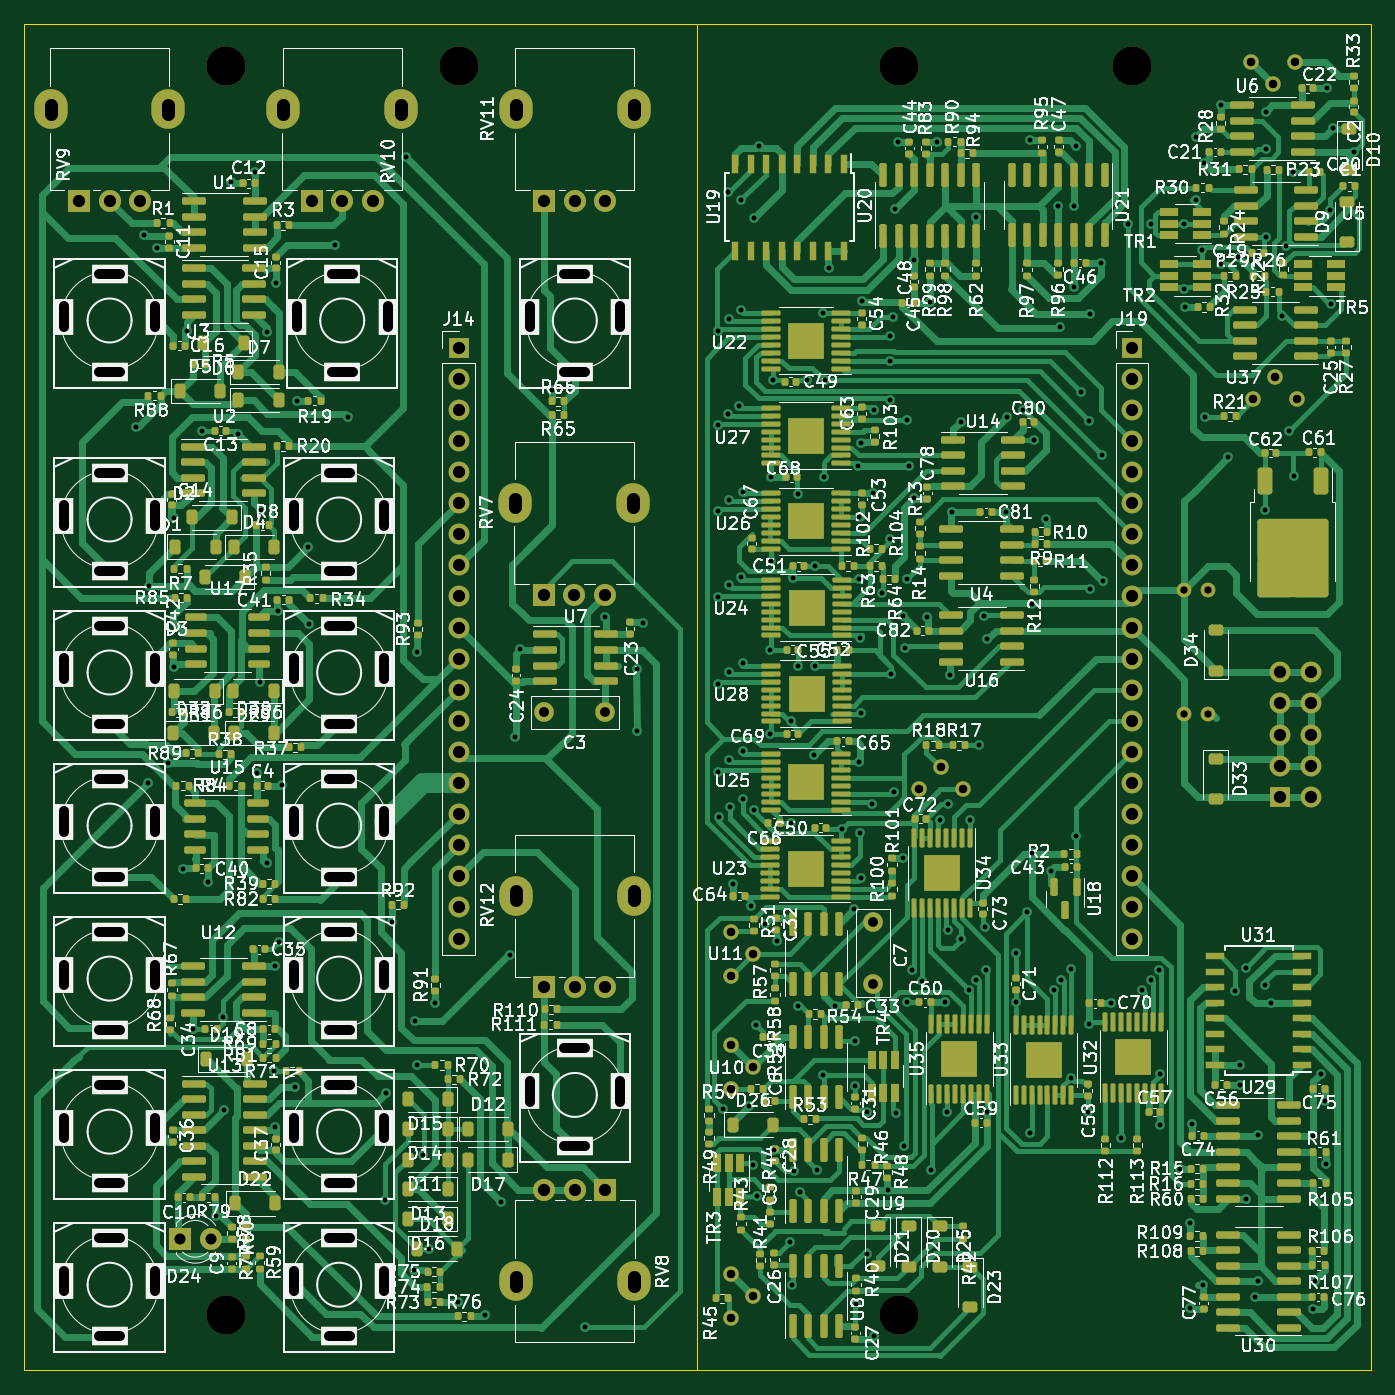
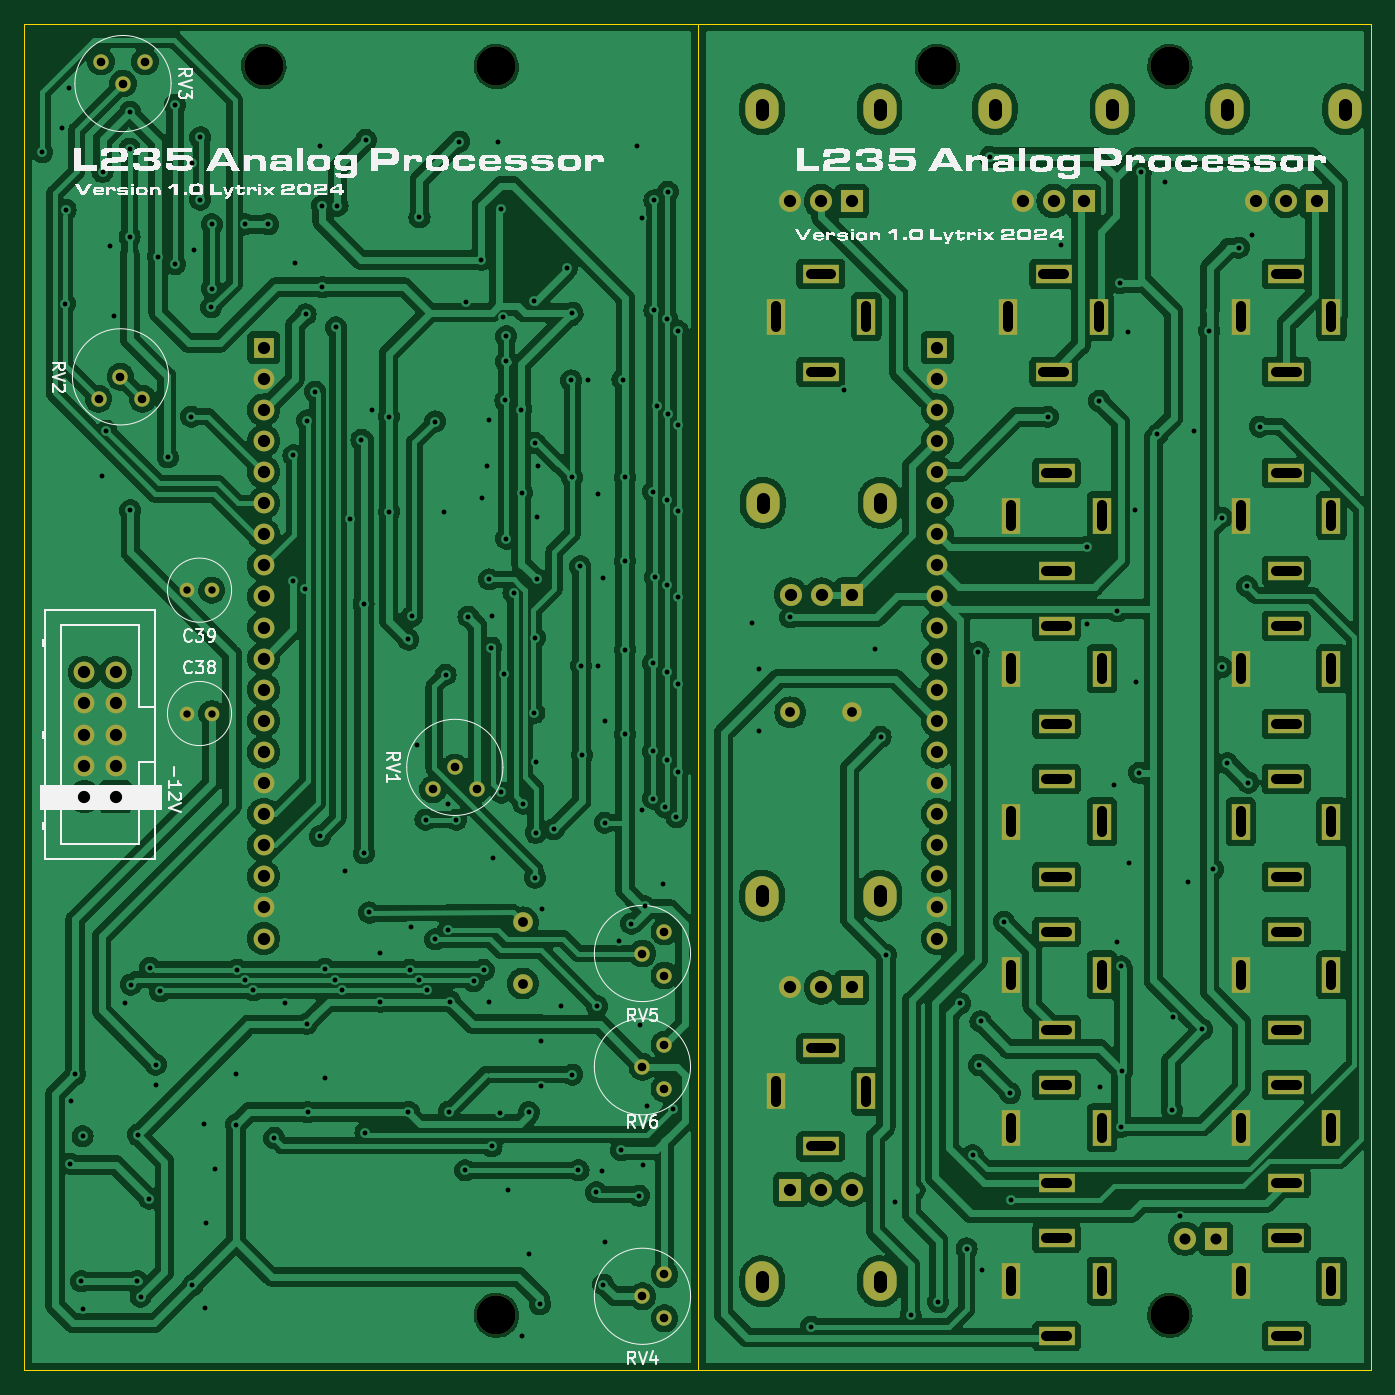
Circuit board: 11 layer files. Board 110.0 x 110.0 mm.
- bottom_copper: L235-Analog-Processor-B_Cu.gbr (427236 bytes)
- bottom_mask: L235-Analog-Processor-B_Mask.gbr (6382 bytes)
- paste: L235-Analog-Processor-B_Paste.gbr (466 bytes)
- bottom_silk: L235-Analog-Processor-B_Silkscreen.gbr (360883 bytes)
- outline: L235-Analog-Processor-Edge_Cuts.gbr (674 bytes)
- top_copper: L235-Analog-Processor-F_Cu.gbr (200043 bytes)
- top_mask: L235-Analog-Processor-F_Mask.gbr (38076 bytes)
- paste: L235-Analog-Processor-F_Paste.gbr (33301 bytes)
- top_silk: L235-Analog-Processor-F_Silkscreen.gbr (536720 bytes)
- drill: L235-Analog-Processor-NPTH.drl (434 bytes)
- drill: L235-Analog-Processor-PTH.drl (9037 bytes)

=== bottom_copper: L235-Analog-Processor-B_Cu.gbr (427236 bytes, source omitted) ===
=== bottom_mask: L235-Analog-Processor-B_Mask.gbr (6382 bytes, source omitted) ===
=== paste: L235-Analog-Processor-B_Paste.gbr ===
%TF.GenerationSoftware,KiCad,Pcbnew,7.0.10*%
%TF.CreationDate,2024-04-12T22:07:13+02:00*%
%TF.ProjectId,L235-Analog-Processor,4c323335-2d41-46e6-916c-6f672d50726f,rev?*%
%TF.SameCoordinates,Original*%
%TF.FileFunction,Paste,Bot*%
%TF.FilePolarity,Positive*%
%FSLAX46Y46*%
G04 Gerber Fmt 4.6, Leading zero omitted, Abs format (unit mm)*
G04 Created by KiCad (PCBNEW 7.0.10) date 2024-04-12 22:07:13*
%MOMM*%
%LPD*%
G01*
G04 APERTURE LIST*
G04 APERTURE END LIST*
M02*

=== bottom_silk: L235-Analog-Processor-B_Silkscreen.gbr (360883 bytes, source omitted) ===
=== outline: L235-Analog-Processor-Edge_Cuts.gbr ===
%TF.GenerationSoftware,KiCad,Pcbnew,7.0.10*%
%TF.CreationDate,2024-04-12T22:07:13+02:00*%
%TF.ProjectId,L235-Analog-Processor,4c323335-2d41-46e6-916c-6f672d50726f,rev?*%
%TF.SameCoordinates,Original*%
%TF.FileFunction,Profile,NP*%
%FSLAX46Y46*%
G04 Gerber Fmt 4.6, Leading zero omitted, Abs format (unit mm)*
G04 Created by KiCad (PCBNEW 7.0.10) date 2024-04-12 22:07:13*
%MOMM*%
%LPD*%
G01*
G04 APERTURE LIST*
%TA.AperFunction,Profile*%
%ADD10C,0.100000*%
%TD*%
G04 APERTURE END LIST*
D10*
X122650000Y-29750000D02*
X232650000Y-29750000D01*
X232650000Y-139750000D01*
X122650000Y-139750000D01*
X122650000Y-29750000D01*
X177600000Y-139750000D02*
X177600000Y-29750000D01*
M02*

=== top_copper: L235-Analog-Processor-F_Cu.gbr (200043 bytes, source omitted) ===
=== top_mask: L235-Analog-Processor-F_Mask.gbr (38076 bytes, source omitted) ===
=== paste: L235-Analog-Processor-F_Paste.gbr (33301 bytes, source omitted) ===
=== top_silk: L235-Analog-Processor-F_Silkscreen.gbr (536720 bytes, source omitted) ===
=== drill: L235-Analog-Processor-NPTH.drl ===
M48
; DRILL file {KiCad 7.0.10} date Friday, April 12, 2024 at 10:07:16 PM
; FORMAT={-:-/ absolute / metric / decimal}
; #@! TF.CreationDate,2024-04-12T22:07:16+02:00
; #@! TF.GenerationSoftware,Kicad,Pcbnew,7.0.10
; #@! TF.FileFunction,NonPlated,1,2,NPTH
FMAT,2
METRIC
; #@! TA.AperFunction,NonPlated,NPTH,ComponentDrill
T1C3.200
%
G90
G05
T1
X139.1Y-33.25
X139.1Y-135.25
X158.1Y-33.25
X194.1Y-33.25
X194.1Y-135.25
X213.1Y-33.25
M30

=== drill: L235-Analog-Processor-PTH.drl (9037 bytes, source withheld) ===
